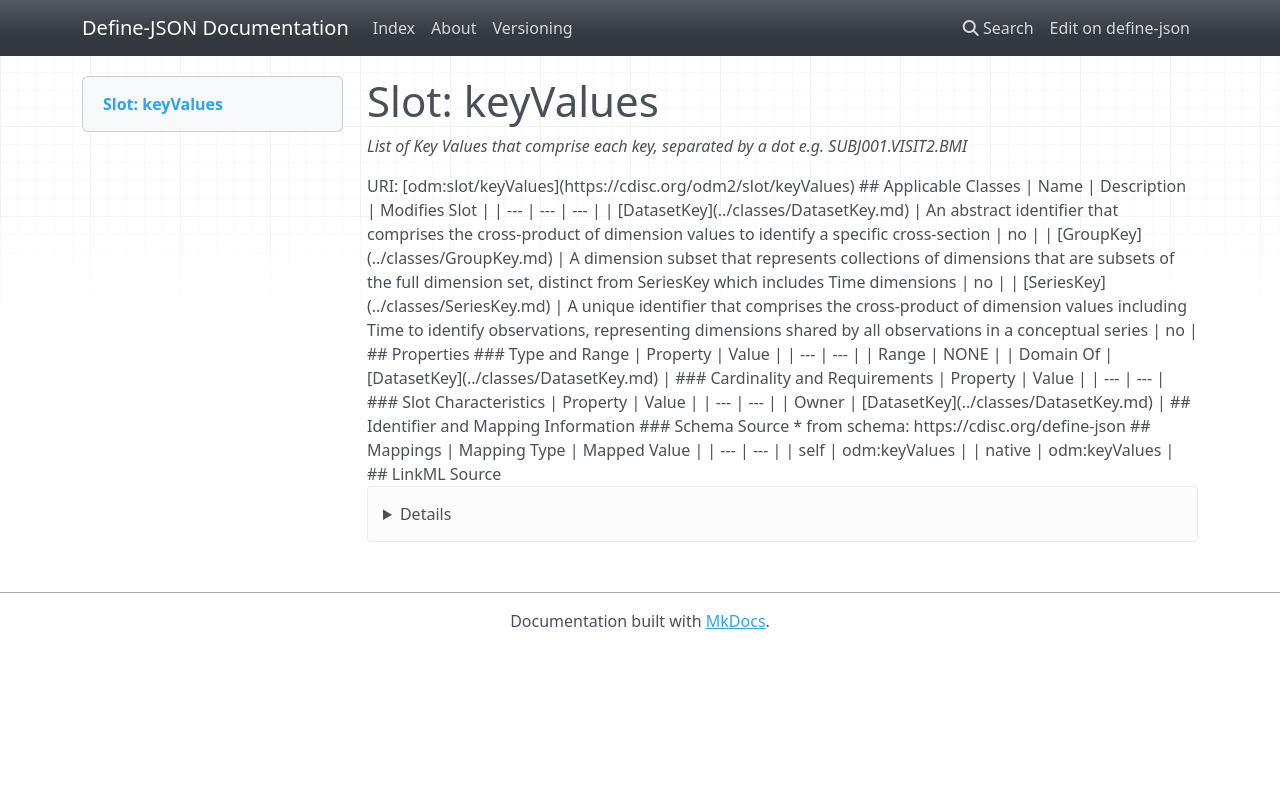

repository: TeMeta/define-json · page: slots/keyValues/index.html · generator: mkdocs



# Slot: keyValues 


_List of Key Values that comprise each key, separated by a dot e.g. SUBJ001.VISIT2.BMI_





URI: [odm:slot/keyValues](https://cdisc.org/odm2/slot/keyValues)
Alias: keyValues

<!-- no inheritance hierarchy -->





## Applicable Classes

| Name | Description | Modifies Slot |
| --- | --- | --- |
| [DatasetKey](../classes/DatasetKey.md) | An abstract identifier that comprises the cross-product of dimension values to identify a specific cross-section |  no  |
| [SeriesKey](../classes/SeriesKey.md) | A unique identifier that comprises the cross-product of dimension values including Time to identify observations, representing dimensions shared by all observations in a conceptual series |  no  |
| [GroupKey](../classes/GroupKey.md) | A dimension subset that represents collections of dimensions that are subsets of the full dimension set, distinct from SeriesKey which includes Time dimensions |  no  |






## Properties

* Range: NONE




## Identifier and Mapping Information






### Schema Source


* from schema: https://cdisc.org/define-json




## Mappings

| Mapping Type | Mapped Value |
| ---  | ---  |
| self | odm:keyValues |
| native | odm:keyValues |




## LinkML Source

<details>
```yaml
name: keyValues
description: List of Key Values that comprise each key, separated by a dot e.g. SUBJ001.VISIT2.BMI
from_schema: https://cdisc.org/define-json
rank: 1000
alias: keyValues
owner: DatasetKey
domain_of:
- DatasetKey

```
</details>
